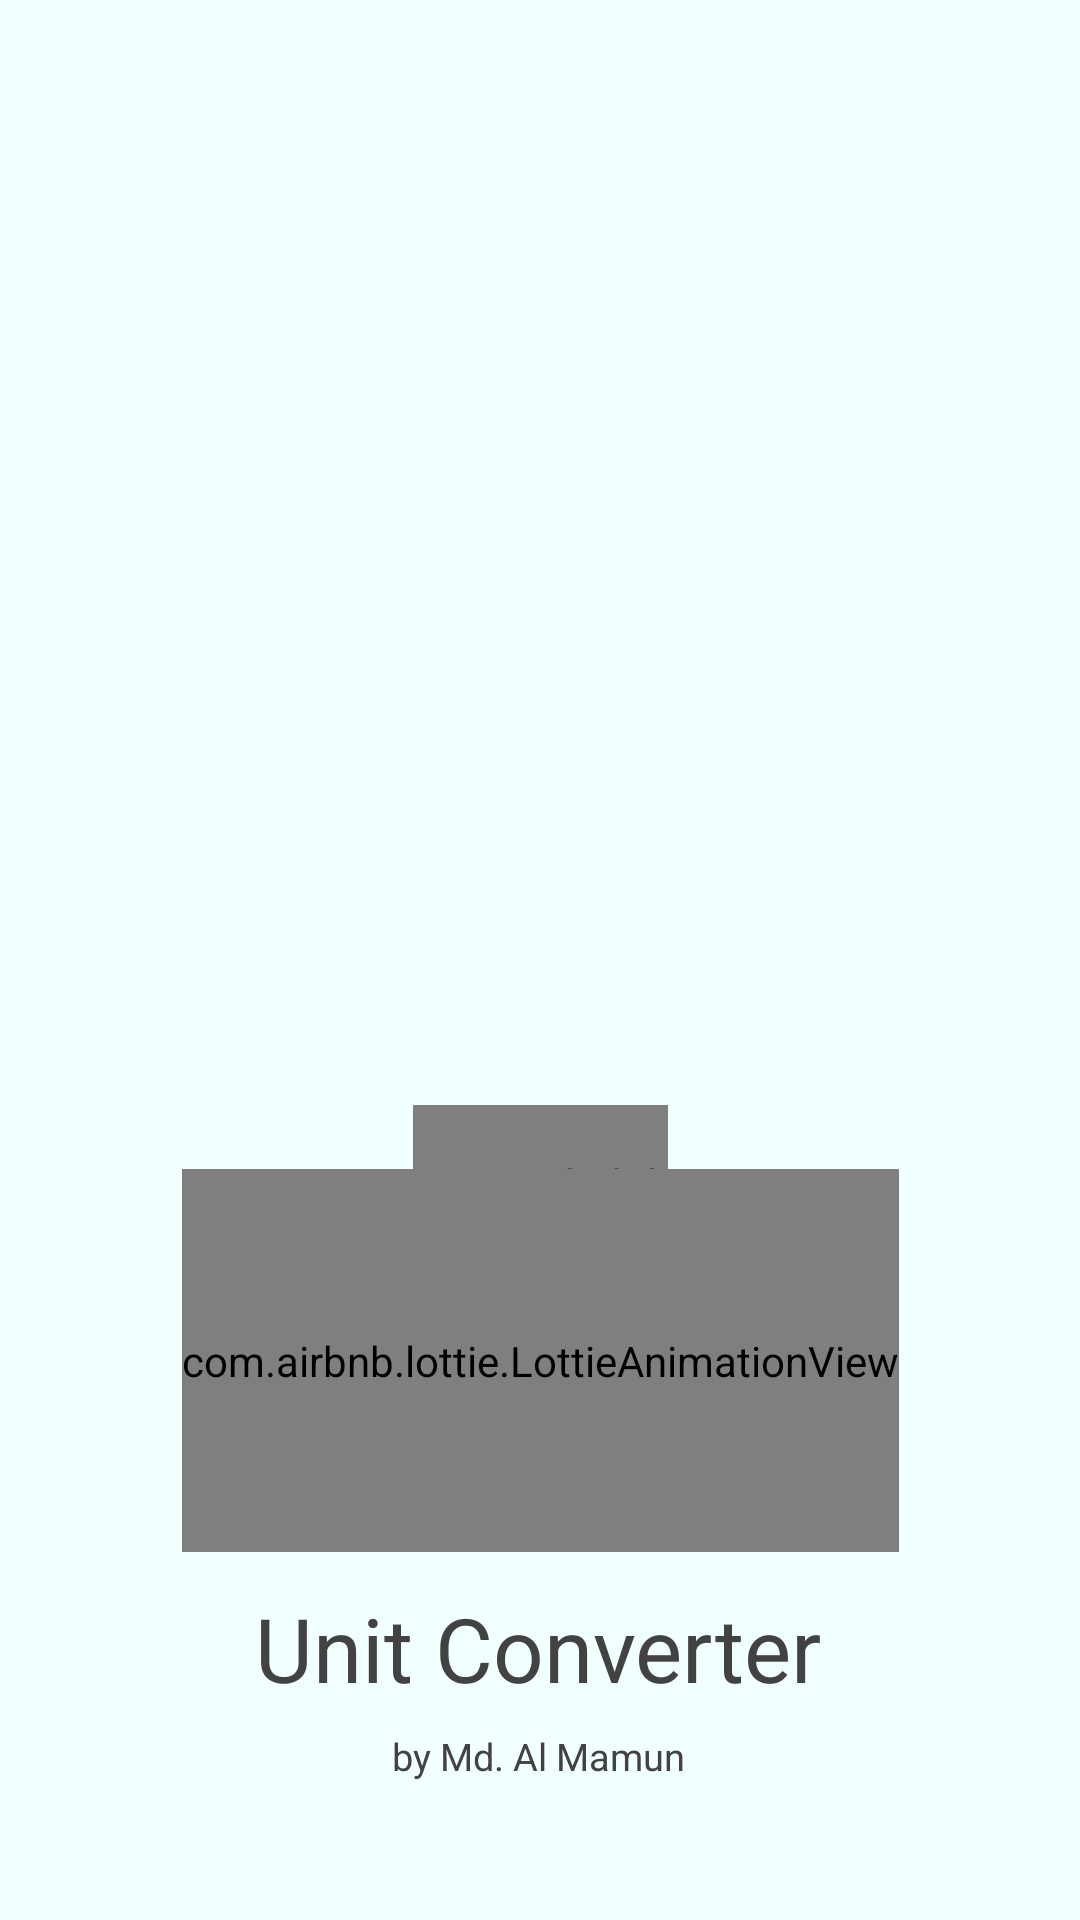

Android layout source for this screen:
<!-- AndroidManifest.xml: application theme Theme.UnitConverter -->
<!-- res/layout/activity_splash.xml -->
<?xml version="1.0" encoding="utf-8"?>
<androidx.constraintlayout.widget.ConstraintLayout xmlns:android="http://schemas.android.com/apk/res/android"
    xmlns:app="http://schemas.android.com/apk/res-auto"
    xmlns:tools="http://schemas.android.com/tools"
    android:layout_width="match_parent"
    android:layout_height="match_parent"
    android:background="@color/main_icons_area_color"
    tools:context=".SplashActivity">

    <ImageView
        android:id="@+id/imageView4"
        android:layout_width="@dimen/dp_150"
        android:layout_height="@dimen/dp_150"
        app:layout_constraintBottom_toBottomOf="parent"
        app:layout_constraintEnd_toEndOf="parent"
        app:layout_constraintHorizontal_bias="0.498"
        app:layout_constraintStart_toStartOf="parent"
        app:layout_constraintTop_toTopOf="parent"
        app:layout_constraintVertical_bias="0.321"
        app:srcCompat="@drawable/app_icon" />

    <LinearLayout
        android:id="@+id/load1"
        android:layout_width="wrap_content"
        android:layout_height="wrap_content"
        app:layout_constraintBottom_toTopOf="@+id/textView3"
        app:layout_constraintEnd_toEndOf="parent"
        app:layout_constraintHorizontal_bias="0.5"
        app:layout_constraintStart_toStartOf="parent"
        app:layout_constraintTop_toBottomOf="@+id/imageView4">

        <com.airbnb.lottie.LottieAnimationView
            android:layout_width="@dimen/dp_100"
            android:layout_height="@dimen/dp_100"
            app:lottie_autoPlay="true"
            app:lottie_loop="true"
            app:lottie_rawRes="@raw/loading" />
    </LinearLayout>
    <LinearLayout
        android:id="@+id/load2"
        android:layout_width="wrap_content"
        android:layout_height="wrap_content"
        android:layout_marginTop="@dimen/dp_100"
        app:layout_constraintBottom_toTopOf="@+id/textView3"
        app:layout_constraintEnd_toEndOf="parent"
        app:layout_constraintStart_toStartOf="parent"
        app:layout_constraintTop_toBottomOf="@+id/imageView4">

        <com.airbnb.lottie.LottieAnimationView
            android:layout_width="match_parent"
            android:layout_height="@dimen/dp_150"
            app:lottie_autoPlay="true"
            app:lottie_rawRes="@raw/load_line" />
    </LinearLayout>

    <TextView
        android:id="@+id/textView3"
        android:layout_width="wrap_content"
        android:layout_height="wrap_content"
        android:text="@string/app_name"
        android:textColor="@color/def"
        android:textSize="@dimen/sp_35"
        app:layout_constraintBottom_toBottomOf="parent"
        app:layout_constraintEnd_toEndOf="parent"
        app:layout_constraintHorizontal_bias="0.497"
        app:layout_constraintStart_toStartOf="parent"
        app:layout_constraintTop_toBottomOf="@+id/imageView4"
        app:layout_constraintVertical_bias="0.771" />

    <TextView
        android:id="@+id/textView4"
        android:layout_width="wrap_content"
        android:layout_height="wrap_content"
        android:text="by Md. Al Mamun"
        android:textColor="@color/def"
        android:textSize="@dimen/sp_15"
        app:layout_constraintBottom_toBottomOf="parent"
        app:layout_constraintEnd_toEndOf="parent"
        app:layout_constraintHorizontal_bias="0.498"
        app:layout_constraintStart_toStartOf="parent"
        app:layout_constraintTop_toBottomOf="@+id/textView3"
        app:layout_constraintVertical_bias="0.14" />
</androidx.constraintlayout.widget.ConstraintLayout>
<!-- resources referenced by this layout -->
<resources>
  <color name="def">#424242</color>
  <color name="main_icons_area_color">#F1FFFF</color>
  <dimen name="dp_100">100sp</dimen>
  <dimen name="dp_150">150sp</dimen>
  <dimen name="sp_15">15sp</dimen>
  <dimen name="sp_35">35sp</dimen>
  <string name="app_name">Unit Converter</string>
  <style name="Theme.UnitConverter" parent="Theme.AppCompat.NoActionBar">
          
          <item name="colorPrimary">@color/main_blue</item>
          <item name="colorPrimaryVariant">@color/main_blue</item>
          <item name="colorOnPrimary">@color/white</item>
          
          <item name="colorSecondary">@color/teal_200</item>
          <item name="colorSecondaryVariant">@color/teal_700</item>
          <item name="colorOnSecondary">@color/black</item>
          
          <item name="android:statusBarColor">?attr/colorPrimaryVariant</item>
          
      </style>
  <color name="main_blue">#1FBAFF</color>
  <color name="white">#FFFFFFFF</color>
  <color name="teal_200">#FF03DAC5</color>
  <color name="teal_700">#FF018786</color>
  <color name="black">#FF000000</color>
</resources>
